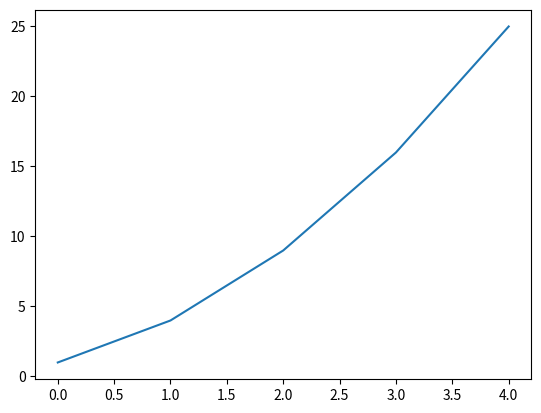

Reproduce this figure in Python.
# Data visualization involves exploring data through visual representations. It's closely associated with data mining, which uses code to explore patterns and connections in a data set. 
# A data set can be just a small list of numbers, that fits in one line of code or many gigabites of data.  

# Visualizing data is much more about generating pretty pictures, bar graphs, or pie chart, it is about finding the relations and patterns in the data that is given. 
# Thus in order to visualize data, you don't need a super computer, with python's efficiency, you can visualize complex data with just a laptop, with all the python's array of 
# visualization and analysis tools available in the python library. 

"""We'll be using the matplotlib module from the python library, which is the mathematical plotting library, which is used to create beautiful and meaningful patterns from data sets. 
From what I understand is that data visualization is all about providing a clear representation of the cluttered data that is there and turning it into a meaningful picture.
- We'll be using the matplotlib module from the python's library, but first we need to install matplotlib on our computer. """                                

import matplotlib.pyplot as plt
# Here we import the pyplot module using the alias plt so that we don't have to type pyplot repeatedly. You'll see the plt convention a lot in online examples, thus we'll follow the same. 
 
squares = [1,4,9,16,25] # We create a list to hold the squares and then pass it to the plot() function, which will try and plot the numbers in a meaningful way.
plt.plot(squares)
plt.show() # The plt.show() method will open matplotlib's viewer and displays the plot. You can zoom the plotted graph or save it as a picture in png format.




